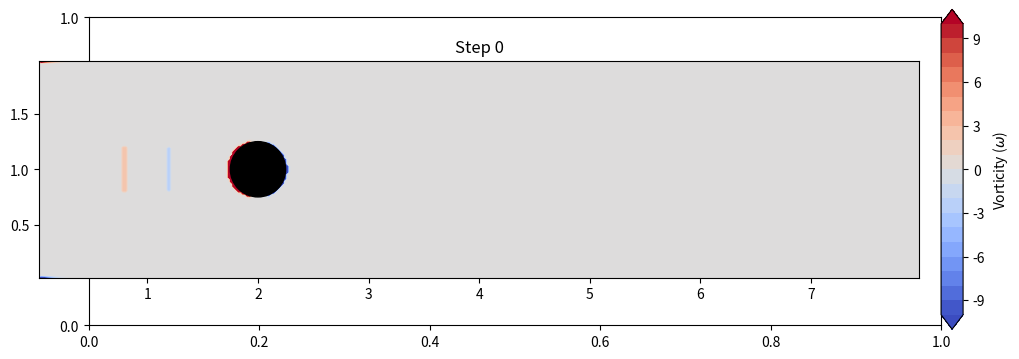

The script that saved this image: (Note: this script raises an exception after producing the figure.)
import numpy as np
import matplotlib.pyplot as plt
from tqdm import tqdm

"""
圆柱强迫运动
"""

def solve_cfd():

    history_cd = []
    history_cl = []
    timestamps = []

    Lx, Ly = 8.0, 2.0         
    Nx, Ny = 400, 100         
    dx, dy = Lx / Nx, Ly / Ny 
    
    rho = 1.0                 
    nu = 0.01                 
    inlet_u = 2.0             
    
    dt = 0.001                
    nt = 50000                
    
    cylinder_cx, cylinder_cy = 2.0, 1.0 
    cylinder_r = 0.25                   

    # 新增：振动参数
    amp = 0.5       # 振幅 A
    freq = 0.2      # 频率 f
    # 圆柱运动方程: y(t) = 1.0 + A * sin(2 * pi * f * t)
    # 圆柱速度方程: v(t) = A * 2 * pi * f * cos(2 * pi * f * t)

    x = np.linspace(0, Lx, Nx)
    y = np.linspace(0, Ly, Ny)
    X, Y = np.meshgrid(x, y)

    u = np.zeros((Ny, Nx))
    v = np.zeros((Ny, Nx))
    p = np.zeros((Ny, Nx))
    b = np.zeros((Ny, Nx))

    v[40:60, 40:60] = 0.1

    mask = (X - cylinder_cx)**2 + (Y - cylinder_cy)**2 < cylinder_r**2

    plt.ion()
    fig, ax = plt.subplots(figsize=(11, 4))

    ax = fig.add_axes([0.08, 0.1, 0.8, 0.8])
    cax = fig.add_axes([0.90, 0.1, 0.02, 0.8])
    
    levels = np.linspace(-10, 10, 21)
    dummy_cont = ax.contourf(X, Y, np.zeros_like(u), 
                             levels=levels, 
                             cmap='coolwarm', 
                             extend='both')
    cb = plt.colorbar(dummy_cont, cax=cax)
    cb.set_label(r'Vorticity ($\omega$)')

    print(f"网格大小: {Nx}x{Ny}, 雷诺数 Re ≈ {inlet_u * 2*cylinder_r / nu}")

    for n in tqdm(range(nt), desc="Computing"): 


        # 新增：计算当前时刻圆柱的位移和速度
        curr_time = n * dt
        
        # 圆心位置
        cylinder_cy = 1.0 + amp * np.sin(2 * np.pi * freq * curr_time)
        
        # 圆柱速度
        v_cyl = amp * 2 * np.pi * freq * np.cos(2 * np.pi * freq * curr_time)
        
        mask = (X - cylinder_cx)**2 + (Y - cylinder_cy)**2 < cylinder_r**2

        u[:, 0] = inlet_u
        v[:, 0] = 0

        u[:, -1] = u[:, -2]
        v[:, -1] = v[:, -2]

        v[0, :] = 0
        v[-1, :] = 0

        u[0, :] = u[1, :]
        u[-1, :] = u[-2, :]

        u[mask] = 0    
        v[mask] = v_cyl
      
        uc = u[1:-1, 1:-1]
        vc = v[1:-1, 1:-1]
        
        uL = u[1:-1, 0:-2]; uR = u[1:-1, 2:]
        uD = u[0:-2, 1:-1]; uU = u[2:, 1:-1]
        vL = v[1:-1, 0:-2]; vR = v[1:-1, 2:]
        vD = v[0:-2, 1:-1]; vU = v[2:, 1:-1]
        
        du_dx = (uR - uL) / (2*dx)
        du_dy = (uU - uD) / (2*dy)
        dv_dx = (vR - vL) / (2*dx)
        dv_dy = (vU - vD) / (2*dy)
        
        lap_u = (uR - 2*uc + uL)/dx**2 + (uU - 2*uc + uD)/dy**2
        lap_v = (vR - 2*vc + vL)/dx**2 + (vU - 2*vc + vD)/dy**2

        u_star = uc + dt * (- (uc * du_dx + vc * du_dy) + nu * lap_u)
        v_star = vc + dt * (- (uc * dv_dx + vc * dv_dy) + nu * lap_v)

        u[1:-1, 1:-1] = u_star
        v[1:-1, 1:-1] = v_star
        
        u[mask] = 0
        v[mask] = v_cyl  # 当前圆柱速度
        
        div_u = (u[1:-1, 2:] - u[1:-1, 0:-2]) / (2*dx) + \
                (v[2:, 1:-1] - v[0:-2, 1:-1]) / (2*dy)
        
        b[1:-1, 1:-1] = (rho / dt) * div_u

        pressure_iter = 50 
        for _ in range(pressure_iter):
            p[1:-1, 1:-1] = ( (p[1:-1, 2:] + p[1:-1, 0:-2]) * dy**2 + 
                              (p[2:, 1:-1] + p[0:-2, 1:-1]) * dx**2 - 
                              b[1:-1, 1:-1] * dx**2 * dy**2 ) / (2 * (dx**2 + dy**2))
            
            p[:, -1] = 0       
            p[:, 0]  = p[:, 1] 
            p[0, :]  = p[1, :] 
            p[-1, :] = p[-2, :]
        
        dp_dx = (p[1:-1, 2:] - p[1:-1, 0:-2]) / (2*dx)
        dp_dy = (p[2:, 1:-1] - p[0:-2, 1:-1]) / (2*dy)
        
        u[1:-1, 1:-1] -= (dt / rho) * dp_dx
        v[1:-1, 1:-1] -= (dt / rho) * dp_dy

        u_force = u[mask]

        v_fluid = v[mask]
        
        fx = np.sum(rho * u_force / dt * dx * dy)
        fy = np.sum(rho * (v_fluid - v_cyl) / dt * dx * dy)

        D = 2 * cylinder_r
        U_inf = inlet_u
        den = 0.5 * rho * U_inf**2 * D
        
        cd = fx / den
        cl = fy / den
        
        history_cd.append(cd)
        history_cl.append(cl)
        timestamps.append(n * dt)
        
        u[mask] = 0
        v[mask] = v_cyl

        if n % 50 == 0:
            ax.clear()
            
            vorticity = (v[1:-1, 2:] - v[1:-1, 0:-2]) / (2*dx) - \
                        (u[2:, 1:-1] - u[0:-2, 1:-1]) / (2*dy)
            
            u_inner = u[1:-1, 1:-1]
            v_inner = v[1:-1, 1:-1]
            
            speed = np.sqrt(u_inner**2 + v_inner**2)

            levels = np.linspace(-10, 10, 100)
            cont = ax.contourf(X[1:-1, 1:-1], Y[1:-1, 1:-1], vorticity, 
                   levels=levels,
                   cmap='coolwarm',
                   extend='both')
            
            circle = plt.Circle((cylinder_cx, cylinder_cy), cylinder_r, color='black')
            ax.add_patch(circle)
            
            ax.set_title(f"Step {n}")
            ax.set_aspect('equal')
            plt.pause(0.001)
            plt.savefig(rf'./pic/{str(n)}.png')

    plt.ioff()
    plt.show()

    plt.figure(figsize=(10, 5))
    plt.plot(timestamps, history_cd, label='$C_D$ (Drag)', color='red')
    plt.plot(timestamps, history_cl, label='$C_L$ (Lift)', color='blue', alpha=0.7)
    
    plt.xlabel('Time (s)')
    plt.ylabel('Coefficient')
    plt.legend()
    plt.grid(True)

    plt.show()

if __name__ == "__main__":
    solve_cfd()
